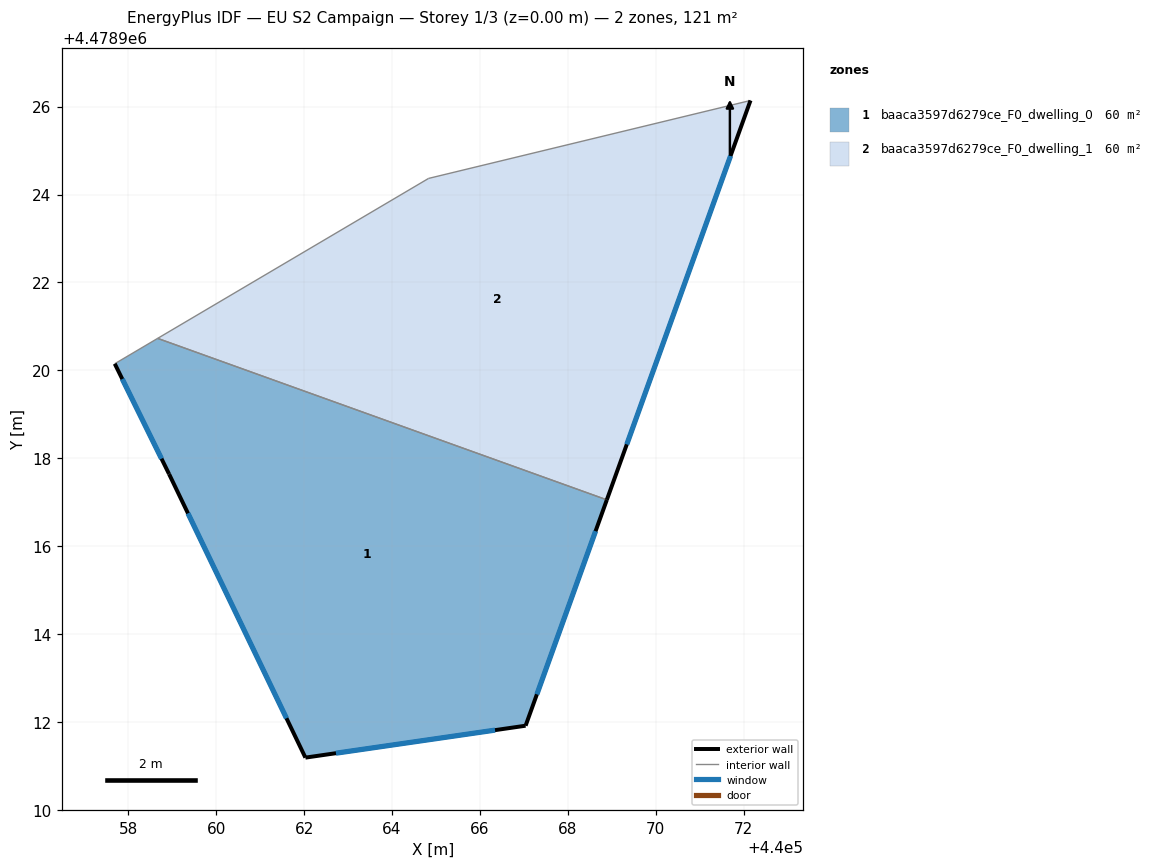
=== STOREY PLAN SPEC (per zone: floor XY polygon, exterior-wall plan segments, windows/doors) ===
zone 1: baaca3597d6279ce_F0_dwelling_0  (60.3 m²)
  floor: (440068.89, 4478917.05) (440067.04, 4478911.92) (440062.03, 4478911.19) (440058.93, 4478917.64) (440057.69, 4478920.15) (440058.67, 4478920.73)
  exterior wall: (440062.03, 4478911.19) – (440067.04, 4478911.92)  [5.1 m]
    window: (440062.72, 4478911.29) – (440066.34, 4478911.82)  [7.9 m²]
  exterior wall: (440058.93, 4478917.64) – (440062.03, 4478911.19)  [7.2 m]
    window: (440059.36, 4478916.75) – (440061.60, 4478912.09)  [11.2 m²]
  exterior wall: (440057.69, 4478920.15) – (440058.93, 4478917.64)  [2.8 m]
    window: (440057.86, 4478919.80) – (440058.76, 4478917.99)  [4.4 m²]
  exterior wall: (440067.04, 4478911.92) – (440068.89, 4478917.05)  [5.5 m]
    window: (440067.29, 4478912.63) – (440068.63, 4478916.34)  [8.5 m²]
  interior walls: 2
zone 2: baaca3597d6279ce_F0_dwelling_1  (60.3 m²)
  floor: (440072.15, 4478926.14) (440068.89, 4478917.05) (440058.67, 4478920.73) (440064.83, 4478924.37)
  exterior wall: (440068.89, 4478917.05) – (440072.15, 4478926.14)  [9.7 m]
    window: (440069.34, 4478918.32) – (440071.70, 4478924.88)  [15.1 m²]
  interior walls: 3

=== DERIVED (storey summary) ===
Building: EU S2 Campaign
Storey: 1 of 3  (floor level z = 0.00 m)
Storey gross floor area: 120.6 m²
Zones on this storey: 2
  - baaca3597d6279ce_F0_dwelling_0: floor 60.3 m²; exterior wall 20.5 m (61.4 m²); 4 window(s) 32.1 m²; WWR 52.2%
  - baaca3597d6279ce_F0_dwelling_1: floor 60.3 m²; exterior wall 9.7 m (29.0 m²); 1 window(s) 15.1 m²; WWR 52.2%
Zone adjacency (shared interzone walls):
  - baaca3597d6279ce_F0_dwelling_0 ↔ baaca3597d6279ce_F0_dwelling_1